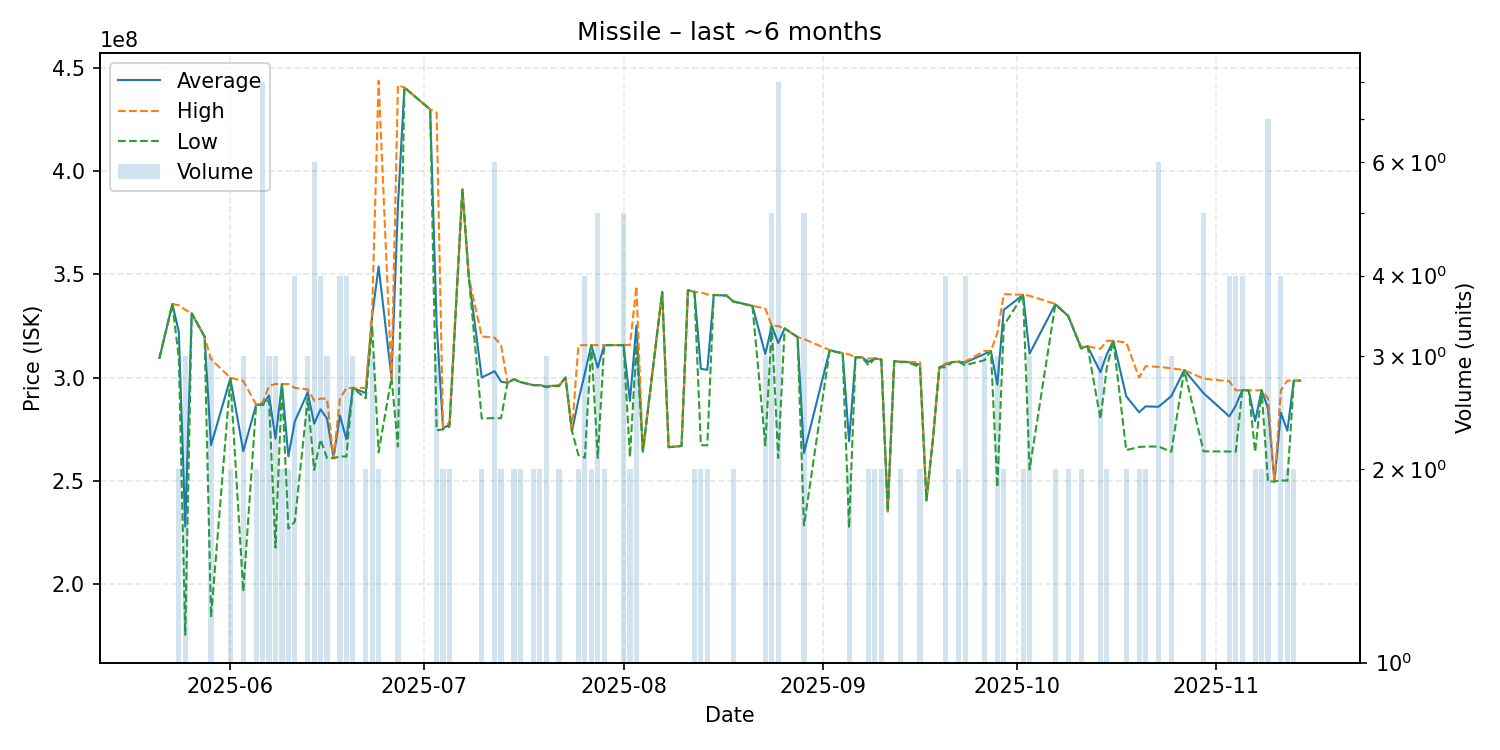

The table this chart was drawn from, first rows:
date, average, highest, lowest, order_count, volume
2025-05-21, 309500000, 309500000, 309500000, 1, 1
2025-05-23, 335600000, 335600000, 335600000, 1, 1
2025-05-24, 322200000, 335000000, 309400000, 2, 2
2025-05-25, 227900000, 332800000, 175450000, 3, 3
2025-05-26, 331100000, 331100000, 331100000, 1, 1
2025-05-28, 319800000, 319800000, 319800000, 1, 1
2025-05-29, 267266667, 308900000, 184000000, 3, 3
2025-06-01, 299650000, 299900000, 299400000, 2, 2
2025-06-03, 264366667, 298350000, 196400000, 3, 3
2025-06-05, 286900000, 286900000, 286900000, 2, 2
2025-06-06, 286862500, 287900000, 286700000, 5, 8
2025-06-07, 291333333, 296000000, 289000000, 3, 3
2025-06-08, 270466667, 296850000, 217700000, 3, 3
2025-06-09, 296850000, 296900000, 296800000, 2, 2
2025-06-10, 261900000, 296900000, 226900000, 2, 2
2025-06-11, 278800000, 295000000, 230300000, 4, 4
2025-06-13, 292800000, 294250000, 289900000, 3, 3
2025-06-14, 277716667, 288900000, 255300000, 6, 6
2025-06-15, 284625000, 289800000, 270000000, 4, 4
2025-06-16, 280166667, 289750000, 261000000, 3, 3
2025-06-17, 261000000, 261000000, 261000000, 1, 1
2025-06-18, 281600000, 289800000, 261800000, 4, 4
2025-06-19, 270150000, 294900000, 261800000, 4, 4
2025-06-20, 294933333, 295000000, 294900000, 3, 3
2025-06-22, 292500000, 295000000, 290000000, 2, 2
2025-06-23, 329800000, 332200000, 325000000, 3, 3
2025-06-24, 353750000, 443700000, 263800000, 2, 2
2025-06-26, 300000000, 300000000, 300000000, 1, 1
2025-06-27, 383166667, 441450000, 266600000, 3, 3
2025-06-28, 440400000, 440400000, 440400000, 1, 1
2025-07-02, 429800000, 429800000, 429800000, 1, 1
2025-07-03, 325766667, 428300000, 274500000, 3, 3
2025-07-04, 275500000, 276100000, 274900000, 2, 2
2025-07-05, 277200000, 278100000, 276300000, 2, 2
2025-07-07, 391200000, 391200000, 391200000, 1, 1
2025-07-08, 348600000, 348600000, 348600000, 1, 1
2025-07-10, 300050000, 319900000, 280200000, 2, 2
2025-07-12, 303083333, 319300000, 280400000, 6, 6
2025-07-13, 298000000, 315700000, 280300000, 2, 2
2025-07-14, 297500000, 297500000, 297500000, 1, 1
2025-07-15, 299200000, 299200000, 299200000, 2, 2
2025-07-16, 297800000, 297800000, 297800000, 2, 2
2025-07-18, 296350000, 296400000, 296300000, 2, 2
2025-07-19, 296350000, 296400000, 296300000, 2, 2
2025-07-20, 295700000, 295900000, 295300000, 2, 3
2025-07-21, 296000000, 296000000, 296000000, 1, 1
2025-07-22, 296050000, 296300000, 295800000, 2, 2
2025-07-23, 300000000, 300000000, 300000000, 1, 1
2025-07-24, 274100000, 274100000, 274100000, 1, 1
2025-07-25, 289050000, 315600000, 262500000, 2, 2
2025-07-26, 302025000, 315700000, 261200000, 4, 4
2025-07-27, 315700000, 315700000, 315700000, 2, 2
2025-07-28, 304800000, 315700000, 261200000, 2, 5
2025-07-29, 315700000, 315700000, 315700000, 2, 2
2025-07-30, 315700000, 315700000, 315700000, 1, 1
2025-08-01, 315720000, 315800000, 315700000, 4, 5
2025-08-02, 288650000, 315700000, 261600000, 2, 2
2025-08-03, 325233333, 344100000, 315800000, 2, 3
2025-08-04, 264200000, 264200000, 264200000, 1, 1
2025-08-07, 341400000, 341400000, 341400000, 1, 1
... 69 more rows
